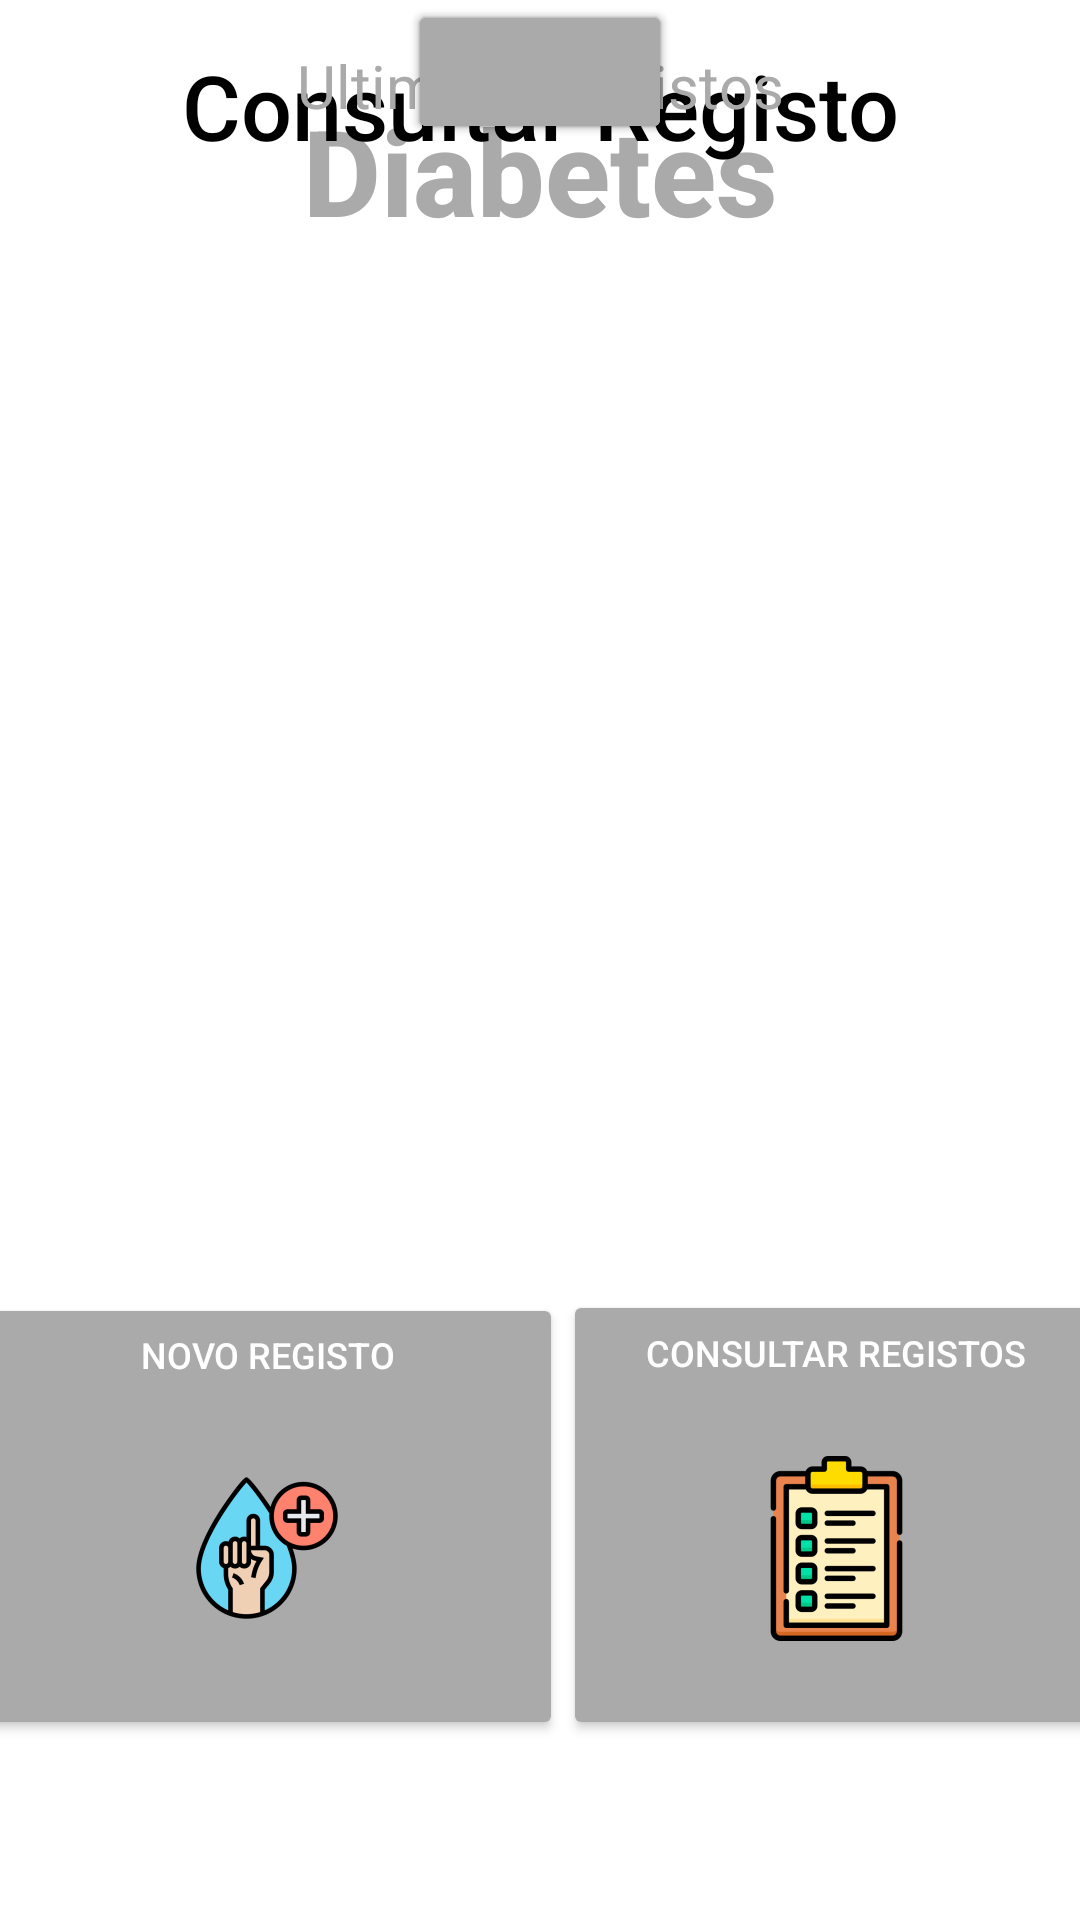

Reconstruct the res/layout file that produces this screen, plus the resources it refers to.
<!-- AndroidManifest.xml: application theme Theme.BodyHealth -->
<!-- res/layout/activity_dconsulta.xml -->
<?xml version="1.0" encoding="utf-8"?>
<androidx.constraintlayout.widget.ConstraintLayout xmlns:android="http://schemas.android.com/apk/res/android"
    xmlns:app="http://schemas.android.com/apk/res-auto"
    xmlns:tools="http://schemas.android.com/tools"
    android:layout_width="match_parent"
    android:layout_height="match_parent"
    android:background="@color/white"
    tools:context=".TConsulta">

    <Button
        android:id="@+id/TConsRegistos2"
        android:layout_width="197dp"
        android:layout_height="149dp"
        android:layout_marginBottom="60dp"
        android:backgroundTint="@android:color/darker_gray"
        android:drawableBottom="@mipmap/RegistosAnteriores_foreground"
        android:text="Novo Registo"
        android:textColor="@color/white"
        android:textSize="12sp"
        app:layout_constraintBottom_toBottomOf="parent"
        app:layout_constraintEnd_toStartOf="@id/TConsRegistos"
        app:layout_constraintHorizontal_bias="0.083"
        app:layout_constraintStart_toStartOf="parent" />

    <Button
        android:id="@+id/TregScan"
        android:layout_width="wrap_content"
        android:layout_height="wrap_content"
        android:backgroundTint="@android:color/darker_gray"
        android:text=""
        android:textColor="@color/white"
        app:layout_constraintEnd_toEndOf="parent"
        app:layout_constraintHorizontal_bias="0.5"
        app:layout_constraintStart_toStartOf="parent"
        tools:layout_editor_absoluteY="465dp" />

    <Button

        android:id="@+id/TregVoz"
        android:layout_width="wrap_content"
        android:layout_height="wrap_content"
        android:backgroundTint="@android:color/darker_gray"
        android:text=""
        android:textColor="@color/white"
        app:layout_constraintEnd_toEndOf="parent"
        app:layout_constraintHorizontal_bias="0.5"
        app:layout_constraintStart_toStartOf="parent"
        tools:layout_editor_absoluteY="389dp" />

    <TextView
        android:id="@+id/Tensão"
        android:layout_width="wrap_content"
        android:layout_height="wrap_content"
        android:fontFamily="sans-serif-medium"
        android:padding="30dp"
        android:text="Diabetes"
        android:textAlignment="center"
        android:textColor="@android:color/darker_gray"
        android:textSize="40sp"
        android:textStyle="bold"
        app:layout_constraintBottom_toTopOf="@id/emailRegisterFP"
        app:layout_constraintEnd_toEndOf="parent"
        app:layout_constraintHorizontal_bias="0.5"
        app:layout_constraintStart_toStartOf="parent"
        app:layout_constraintTop_toTopOf="parent"
        tools:ignore="NotSibling" />


    <TextView
        android:id="@+id/TRegisto"
        android:layout_width="wrap_content"
        android:layout_height="wrap_content"
        android:fontFamily="sans-serif-medium"
        android:padding="15dp"
        android:text="@string/TConsulta"
        android:textColor="@color/black"
        android:textSize="30sp"
        app:layout_constraintEnd_toEndOf="parent"
        app:layout_constraintHorizontal_bias="0.5"
        app:layout_constraintStart_toStartOf="parent"
        tools:layout_editor_absoluteY="114dp" />

    <TextView
        android:id="@+id/Tchoice"
        android:layout_width="wrap_content"
        android:layout_height="wrap_content"
        android:padding="15dp"
        android:text="@string/TConsultaReg"
        android:textColor="@android:color/darker_gray"
        android:textSize="20sp"
        app:layout_constraintEnd_toEndOf="parent"
        app:layout_constraintHorizontal_bias="0.5"
        app:layout_constraintStart_toStartOf="parent"
        tools:layout_editor_absoluteY="201dp" />

    <Button
        android:id="@+id/TregManual"
        android:layout_width="wrap_content"
        android:layout_height="wrap_content"
        android:backgroundTint="@android:color/darker_gray"
        android:text=""
        android:textColor="@color/white"
        app:layout_constraintEnd_toEndOf="parent"
        app:layout_constraintHorizontal_bias="0.5"
        app:layout_constraintStart_toStartOf="parent"
        tools:layout_editor_absoluteY="313dp" />

    <Button
        android:id="@+id/TConsRegistos"
        android:layout_width="182dp"
        android:layout_height="150dp"
        android:layout_marginBottom="60dp"
        android:backgroundTint="@android:color/darker_gray"
        android:drawableBottom="@mipmap/tensoes_foreground"
        android:text="Consultar Registos"
        android:textColor="@color/white"
        android:textSize="12sp"
        app:layout_constraintBottom_toBottomOf="parent"
        app:layout_constraintEnd_toEndOf="parent"
        app:layout_constraintHorizontal_bias="0.684"
        app:layout_constraintStart_toEndOf="@+id/TConsRegistos2" />


</androidx.constraintlayout.widget.ConstraintLayout>
<!-- resources referenced by this layout -->
<resources>
  <color name="black">#FF000000</color>
  <color name="white">#FFFFFFFF</color>
  <!-- mipmap RegistosAnteriores_foreground: png bitmap (mipmap-hdpi, 4454 bytes) -->
  <!-- mipmap tensoes_foreground: png bitmap (mipmap-hdpi, 2924 bytes) -->
  <string name="TConsulta">Consultar Registo</string>
  <string name="TConsultaReg">Ultimos 3 registos</string>
  <style name="Theme.BodyHealth" parent="Theme.MaterialComponents.DayNight.DarkActionBar">
          
          <item name="colorPrimary">@color/black</item>
          <item name="colorPrimaryVariant">@color/black</item>
          <item name="colorOnPrimary">@color/black</item>
          
          <item name="colorSecondary">@color/teal_200</item>
          <item name="colorSecondaryVariant">@color/teal_700</item>
          <item name="colorOnSecondary">@color/black</item>
          
          <item name="android:statusBarColor" tools:targetApi="l">?attr/colorPrimaryVariant</item>
          
      </style>
  <color name="teal_200">#FF03DAC5</color>
  <color name="teal_700">#FF018786</color>
</resources>
